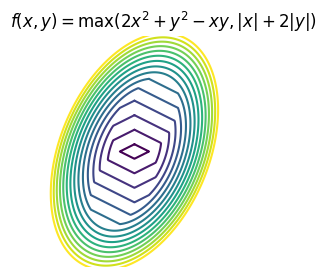

Write the Python code that produced this figure.
"""
This is a demo of creating a pdf file with several pages,
as well as adding metadata and annotations to pdf files.
"""

import datetime
import numpy as np
from matplotlib.backends.backend_pdf import PdfPages
import matplotlib.pyplot as plt

# Create the PdfPages object to which we will save the pages:
# The with statement makes sure that the PdfPages object is closed properly at
# the end of the block, even if an Exception occurs.



delta = 0.025
x = np.arange(-6.0, 5.0, delta)
y = np.arange(-20.0, 15.0, delta)
X, Y = np.meshgrid(x, y)
# Z = (X**2 + Y - 7)**2 + (X-Y + 1)**2

# Z = -X*np.log(0.8) - Y*np.log(0.2)
Z = np.maximum(np.abs(X) + 2*np.abs(Y), 2*X**2 + Y**2 - X*Y)

filename = 'max_2d.pdf'
with PdfPages(filename) as pdf:
# with PdfPages('multipage_pdf.pdf') as pdf:
    plt.figure(figsize=(3, 3))
    # plt.plot(range(7), [3, 1, 4, 1, 5, 9, 2], 'r-o')

    # CS = plt.contour(X, Y, Z, np.arange(0.5, 15, 1), colors='k')
    CS = plt.contour(X, Y, Z, np.arange(0.5, 15, 1))
    plt.axis('equal')
    plt.xlim(-3, 5)
    plt.ylim(-3.5, 3.5)
    plt.xticks([], [])
    plt.yticks([], [])

    plt.title('$f(x, y) = \max(2x^2 + y^2 -xy, |x| + 2|y|)$', fontsize = 12)
    plt.axis('off')
    pdf.savefig()  # saves the current figure into a pdf page
    plt.close()
